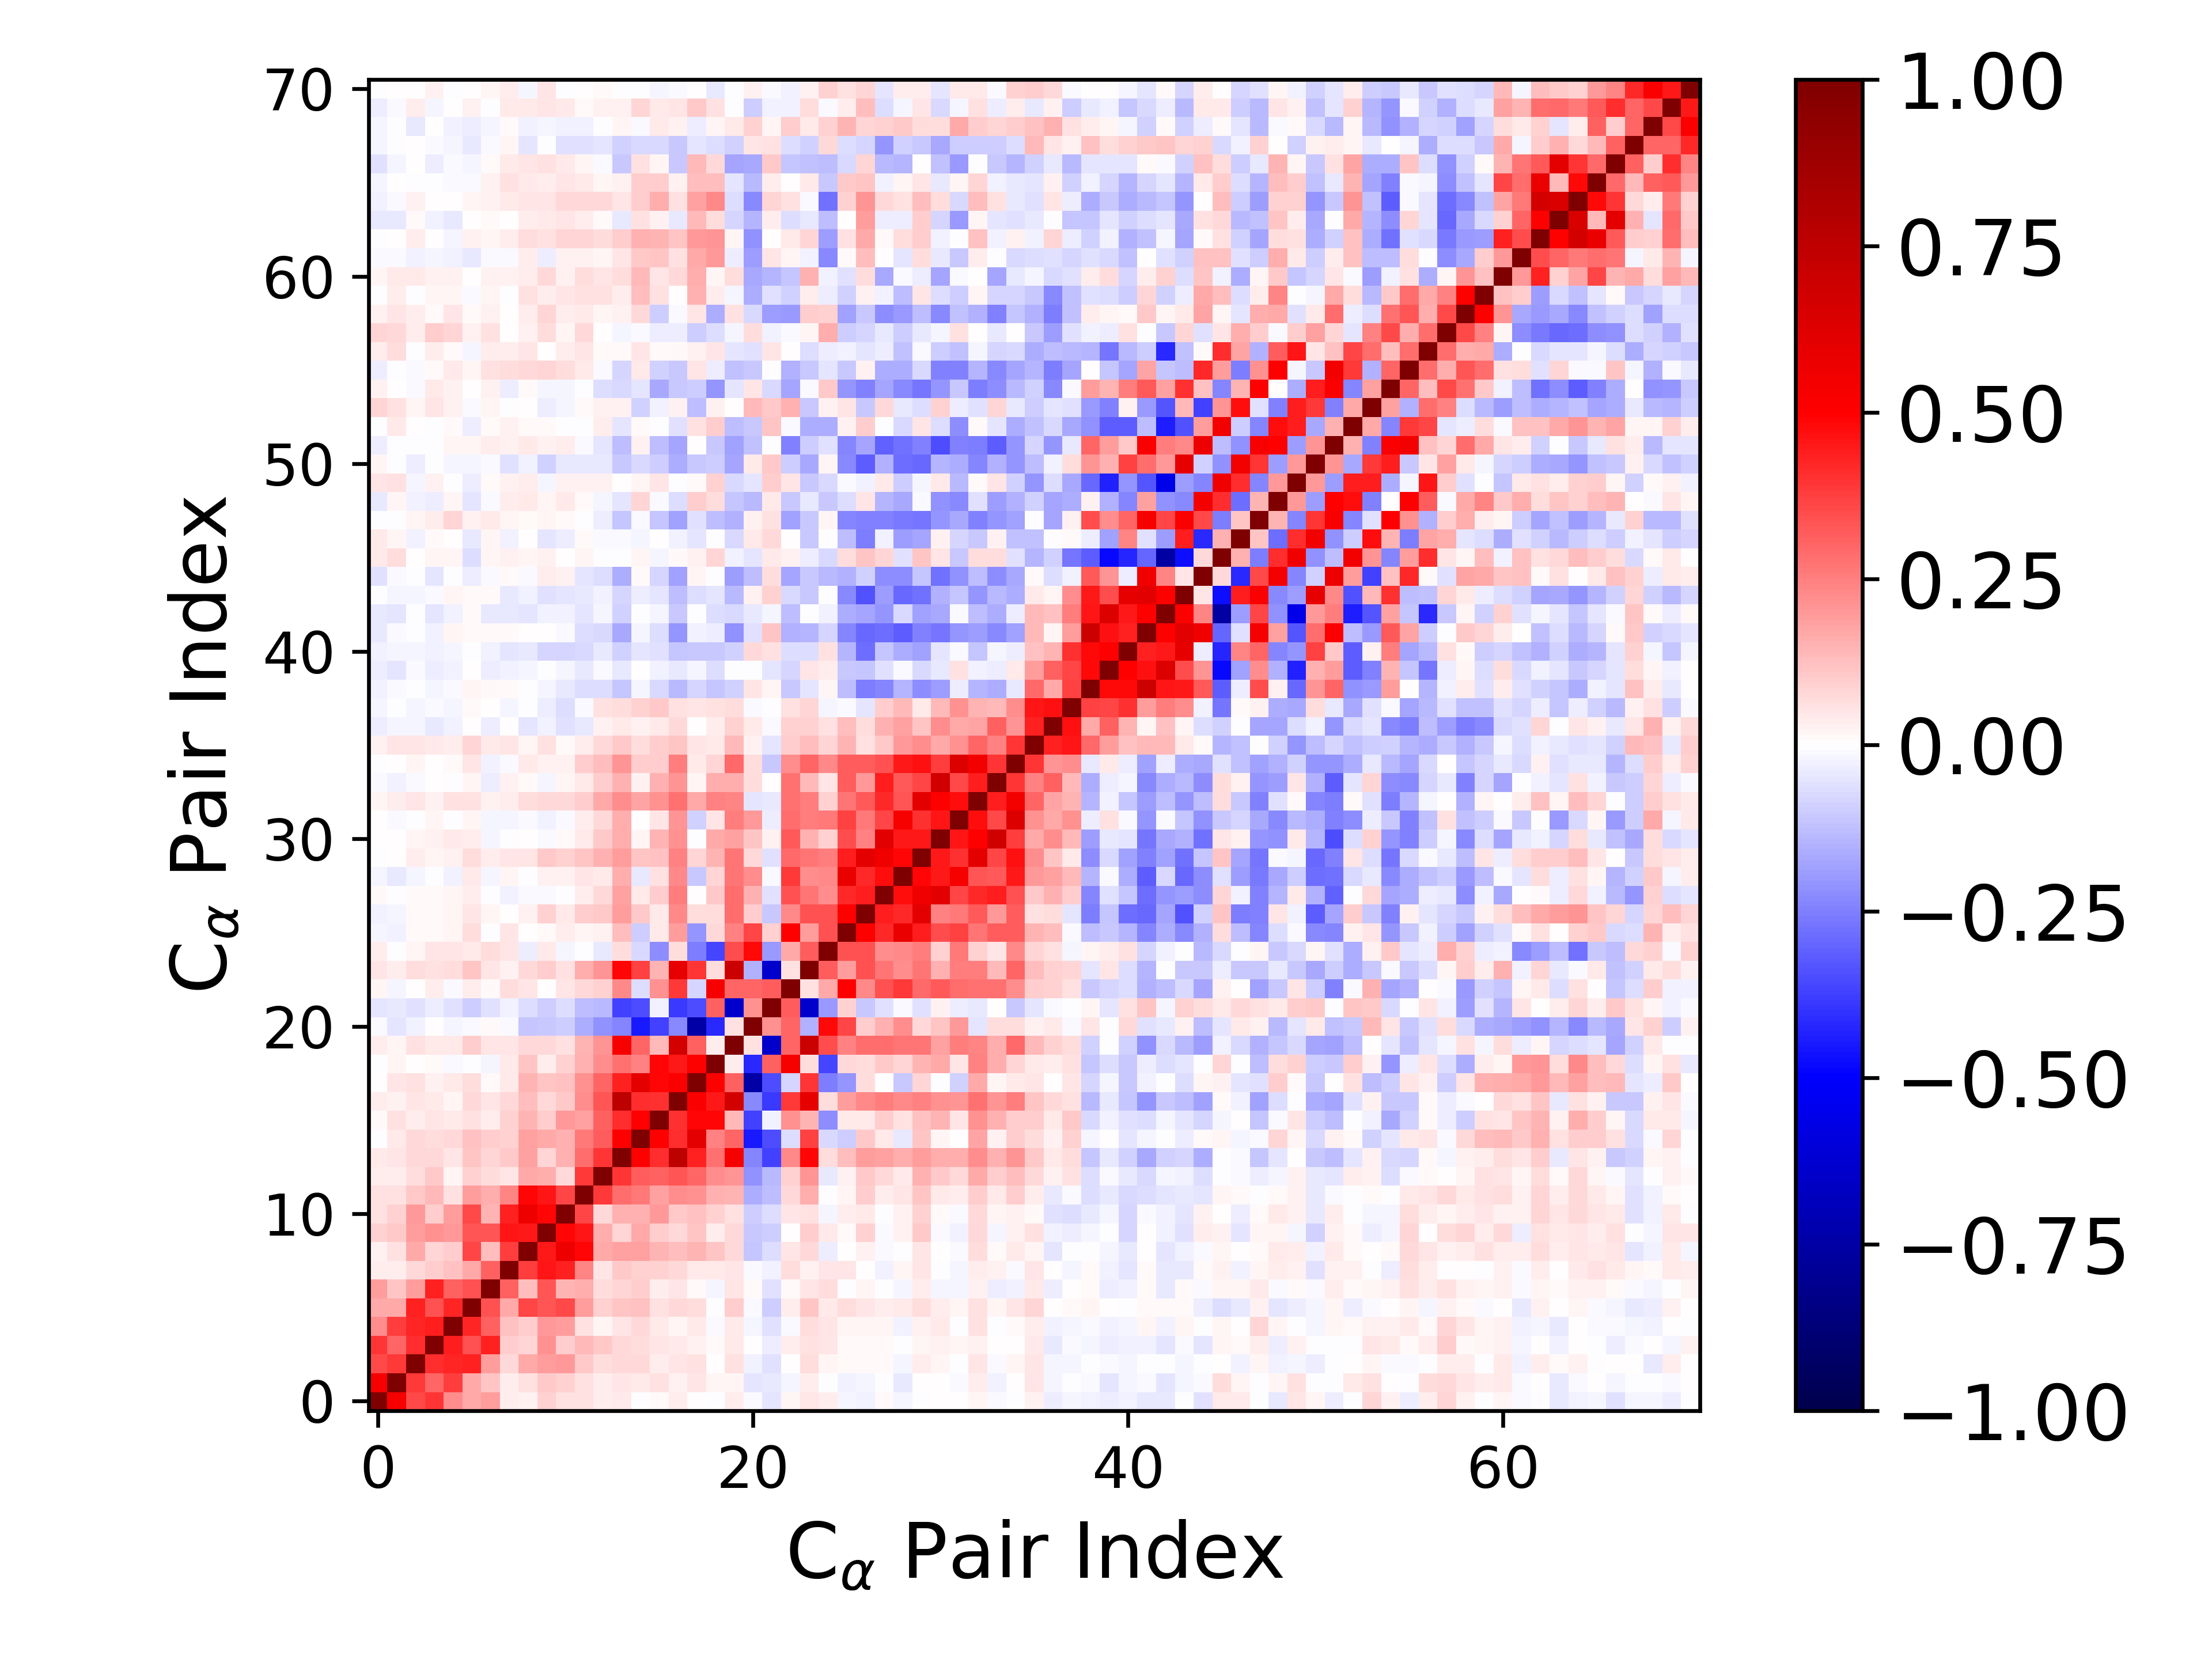

The data file committed next to this chart (first rows):
1.000000000000000000e+00, 5.234501397606666773e-01, 3.539654013987582615e-01, 3.976718032066957065e-01, 2.251051271576545443e-01, 1.688928547260153401e-01, 1.914029594859583405e-01, 3.683884244588406243e-02, 2.353868979064992900e-02, 9.104098435308455306e-02, 5.897126588677897158e-02, 5.764769937548684664e-02, 3.825192023135780967e-02, 4.646658852402484052e-02, -2.090829884964490789e-03, 1.137264126432205660e-02, 3.324977808894221537e-02, 3.810460309532855399e-03, -4.945910688743057788e-03, 3.735489332117195027e-02, -8.859604420283788764e-03, -5.098866410104378050e-02, 2.338980504580938369e-02, 4.826402407424406488e-02
5.234501397606666773e-01, 1.000000000000000000e+00, 3.872052346934257705e-01, 3.011066955494691721e-01, 3.791606209227340596e-01, 1.660819831441948113e-01, 1.153645337700237306e-01, 3.419749194625138627e-02, 5.470260848054969705e-02, 1.016735501999403574e-01, 8.653049537572951588e-02, 5.510975285329315632e-02, 3.569564460401348366e-02, 4.691841046765044682e-02, 4.225844560396442573e-02, 5.644293541096010586e-02, 2.369291629859837309e-02, 4.891726993925689382e-02, 2.112902004486835392e-02, 1.595677029558724772e-02, -4.714022093841530037e-02, -3.932625622010262056e-02, -1.753569491220859436e-02, 3.780890578558724485e-02
3.539654013987582615e-01, 3.872052346934257705e-01, 1.000000000000000000e+00, 4.120763341157148152e-01, 4.274140626605437143e-01, 4.342430500357930545e-01, 1.892279392086477496e-01, 7.216952836625066536e-02, 1.686657175319412894e-01, 1.918649823597060322e-01, 2.019440070680108279e-01, 1.055724868051827053e-01, 6.465588719831176501e-02, 7.382139867297292379e-02, 7.671814561494519347e-02, 3.142228535798366473e-02, 4.729012661172279919e-02, 5.761474823723520405e-02, 5.904037659390713039e-03, 5.537767099396483095e-02, -2.515004548839762030e-02, -5.724981426150906050e-02, 2.089023039164923223e-03, 6.459088072694330052e-02
3.976718032066957065e-01, 3.011066955494691721e-01, 4.120763341157148152e-01, 1.000000000000000000e+00, 4.431104878230369137e-01, 3.431404922439123539e-01, 4.367618963015287292e-01, 9.800763275949996023e-02, 8.375348337517912745e-02, 2.166139217008106188e-01, 9.782704605321072833e-02, 1.386485403129715799e-01, 1.092814731267706674e-01, 7.094677681261189750e-02, 6.251659330108833013e-02, 4.805587658348661056e-02, 4.552883633595024987e-02, 2.730105547956350465e-02, 1.286743768392021106e-02, 4.163486157675277272e-02, 6.334712944859552733e-03, -3.512639061270660112e-02, 3.807155226521111158e-02, 6.067879428389125196e-02
2.251051271576545443e-01, 3.791606209227340596e-01, 4.274140626605437143e-01, 4.431104878230369137e-01, 1.000000000000000000e+00, 4.228245273023983342e-01, 3.115137084398300615e-01, 1.219008208757382666e-01, 9.953531610109914163e-02, 1.986037587622275502e-01, 1.879405232771756973e-01, 5.625374457956696522e-02, 1.597996356365485524e-02, 4.911277374345902891e-02, 7.498680962745583878e-02, 4.223872177395632949e-02, 1.791327211405133873e-02, 4.358382961373270803e-02, -8.929292753078068787e-03, 4.099364248684371492e-02, -1.643574399461959420e-02, -6.106369912609982409e-02, -1.412688633557550137e-02, 6.373259695122478197e-02
1.688928547260153401e-01, 1.660819831441948113e-01, 4.342430500357930545e-01, 3.431404922439123539e-01, 4.228245273023983342e-01, 1.000000000000000000e+00, 3.362050958323686833e-01, 1.652870412441104775e-01, 3.656193246430242128e-01, 3.326491222310550278e-01, 3.527534038973442199e-01, 1.923816473443351049e-01, 8.728973804218340127e-02, 1.145785137617959387e-01, 1.198319747167432558e-01, 5.656809957858975613e-02, 7.509476419724099572e-02, 6.497701598368872677e-02, -3.493277571812950649e-03, 9.580266533017899044e-02, -1.158081838114244019e-02, -9.456266400569793285e-02, 3.394123372680833001e-02, 1.099724491063373555e-01
1.914029594859583405e-01, 1.153645337700237306e-01, 1.892279392086477496e-01, 4.367618963015287292e-01, 3.115137084398300615e-01, 3.362050958323686833e-01, 1.000000000000000000e+00, 3.078619095209784162e-01, 1.295088306452854832e-01, 3.353017146052547082e-01, 1.457764094484735873e-01, 1.625382802142444905e-01, 6.529636764490362455e-02, 8.379682309027156051e-02, 9.906914459536241002e-02, 3.701205564536259873e-02, 4.972318518267944409e-02, 1.377876443503481957e-02, -1.736177503014026471e-02, 5.040832671053557118e-02, 1.464709101873952132e-02, -6.102436303972339632e-02, 8.772558843157755165e-03, 4.997157159241372854e-02
3.683884244588406243e-02, 3.419749194625138627e-02, 7.216952836625066536e-02, 9.800763275949996023e-02, 1.219008208757382666e-01, 1.652870412441104775e-01, 3.078619095209784162e-01, 1.000000000000000000e+00, 3.813177919068171384e-01, 4.544741757847347574e-01, 4.332520023994856917e-01, 2.404494118436065475e-01, 4.724645457737706999e-02, 1.034756093199517141e-01, 8.783957896522150144e-02, 8.856502269895981383e-02, 7.600758887201022884e-02, 4.241185005675816161e-02, 4.592870988867357729e-02, 5.295359588160442055e-02, -1.330408139314353047e-02, -2.641170423042299084e-02, 6.602135545488548030e-02, 2.901810528442348366e-02
2.353868979064992900e-02, 5.470260848054969705e-02, 1.686657175319412894e-01, 8.375348337517912745e-02, 9.953531610109914163e-02, 3.656193246430242128e-01, 1.295088306452854832e-01, 3.813177919068171384e-01, 1.000000000000000000e+00, 4.502656354543133066e-01, 5.553359509887927370e-01, 4.898883334204582884e-01, 1.716279399650826876e-01, 1.838298142598485119e-01, 1.809454875005963581e-01, 1.473489792301379275e-01, 1.310634956486975145e-01, 1.449390714988224582e-01, 1.137991152743073886e-01, 7.729526108657903960e-02, -1.105559544159216839e-01, -6.936130223944807216e-02, 5.065604972613927531e-02, 7.206327992662528437e-02
9.104098435308455306e-02, 1.016735501999403574e-01, 1.918649823597060322e-01, 2.166139217008106188e-01, 1.986037587622275502e-01, 3.326491222310550278e-01, 3.353017146052547082e-01, 4.544741757847347574e-01, 4.502656354543133066e-01, 1.000000000000000000e+00, 4.860541693984886114e-01, 4.579224422384745030e-01, 1.619863825047521966e-01, 8.291460755056288823e-02, 1.641225949303176668e-01, 9.820699896906064097e-02, 7.217203600864563473e-02, 1.119845583801166028e-01, 3.724462987770874034e-02, 7.359504736257078961e-02, -1.031789785166922907e-01, -9.567411134216773083e-02, 6.880479029377894323e-03, 1.007013065940816632e-01
5.897126588677897158e-02, 8.653049537572951588e-02, 2.019440070680108279e-01, 9.782704605321072833e-02, 1.879405232771756973e-01, 3.527534038973442199e-01, 1.457764094484735873e-01, 4.332520023994856917e-01, 5.553359509887927370e-01, 4.860541693984886114e-01, 1.000000000000000000e+00, 3.660944630340787764e-01, 7.088248941399907799e-02, 1.554237023295529652e-01, 1.534815018706617296e-01, 1.963096139336825696e-01, 1.066825264620604730e-01, 1.173053927144329933e-01, 8.625418054626139697e-02, 5.693744373673512854e-02, -9.808181305015863105e-02, -6.791672679983480621e-02, 4.697910505859068109e-02, 5.610615546287003874e-02
5.764769937548684664e-02, 5.510975285329315632e-02, 1.055724868051827053e-01, 1.386485403129715799e-01, 5.625374457956696522e-02, 1.923816473443351049e-01, 1.625382802142444905e-01, 2.404494118436065475e-01, 4.898883334204582884e-01, 4.579224422384745030e-01, 3.660944630340787764e-01, 1.000000000000000000e+00, 3.895770138812437167e-01, 2.814776243376573839e-01, 2.592194834789478541e-01, 1.843565119926727502e-01, 2.263207499541541323e-01, 2.161509179942135428e-01, 1.515574571297802209e-01, 1.482901355156188705e-01, -1.638454114562463426e-01, -1.257551511274897782e-01, 7.726823282300249174e-02, 1.597608520498566276e-01
3.825192023135780967e-02, 3.569564460401348366e-02, 6.465588719831176501e-02, 1.092814731267706674e-01, 1.597996356365485524e-02, 8.728973804218340127e-02, 6.529636764490362455e-02, 4.724645457737706999e-02, 1.716279399650826876e-01, 1.619863825047521966e-01, 7.088248941399907799e-02, 3.895770138812437167e-01, 1.000000000000000000e+00, 3.969094739512136760e-01, 3.198800550909187690e-01, 3.104246356951750330e-01, 3.293060119807422192e-01, 2.984891355188469264e-01, 2.216340486874637805e-01, 2.080678588872215962e-01, -2.150734013936608235e-01, -1.385022514959010909e-01, 9.180252002299181535e-02, 2.060812850231890647e-01
4.646658852402484052e-02, 4.691841046765044682e-02, 7.382139867297292379e-02, 7.094677681261189750e-02, 4.911277374345902891e-02, 1.145785137617959387e-01, 8.379682309027156051e-02, 1.034756093199517141e-01, 1.838298142598485119e-01, 8.291460755056288823e-02, 1.554237023295529652e-01, 2.814776243376573839e-01, 3.969094739512136760e-01, 1.000000000000000000e+00, 4.963364648974329940e-01, 4.096513402219880695e-01, 7.532695752913681764e-01, 4.365522697328004798e-01, 2.779743782616767023e-01, 5.287794515950815510e-01, -2.406799722285723753e-01, -3.716784519881106141e-01, 2.273183021736198128e-01, 4.859067764747593832e-01
-2.090829884964490789e-03, 4.225844560396442573e-02, 7.671814561494519347e-02, 6.251659330108833013e-02, 7.498680962745583878e-02, 1.198319747167432558e-01, 9.906914459536241002e-02, 8.783957896522150144e-02, 1.809454875005963581e-01, 1.641225949303176668e-01, 1.534815018706617296e-01, 2.592194834789478541e-01, 3.198800550909187690e-01, 4.963364648974329940e-01, 1.000000000000000000e+00, 4.946754889389174958e-01, 4.131389182470102117e-01, 5.943761485861492888e-01, 2.428850737551641603e-01, 2.996037952510074986e-01, -4.489472941453674371e-01, -3.512952594445952759e-01, -6.450388580229059199e-02, 3.741527511444129317e-01
1.137264126432205660e-02, 5.644293541096010586e-02, 3.142228535798366473e-02, 4.805587658348661056e-02, 4.223872177395632949e-02, 5.656809957858975613e-02, 3.701205564536259873e-02, 8.856502269895981383e-02, 1.473489792301379275e-01, 9.820699896906064097e-02, 1.963096139336825696e-01, 1.843565119926727502e-01, 3.104246356951750330e-01, 4.096513402219880695e-01, 4.946754889389174958e-01, 1.000000000000000000e+00, 4.033715894972115246e-01, 4.888194719274389644e-01, 4.912267430146112224e-01, 1.390130102888989250e-01, -3.723468181934558863e-01, -3.124406972895519066e-02, 2.147736101974723755e-01, 1.412332873987826587e-01
3.324977808894221537e-02, 2.369291629859837309e-02, 4.729012661172279919e-02, 4.552883633595024987e-02, 1.791327211405133873e-02, 7.509476419724099572e-02, 4.972318518267944409e-02, 7.600758887201022884e-02, 1.310634956486975145e-01, 7.217203600864563473e-02, 1.066825264620604730e-01, 2.263207499541541323e-01, 3.293060119807422192e-01, 7.532695752913681764e-01, 4.131389182470102117e-01, 4.033715894972115246e-01, 1.000000000000000000e+00, 5.094648701012446379e-01, 4.513281770731017994e-01, 6.669155335398965212e-01, -2.318530936160538847e-01, -3.884454878207628248e-01, 3.831390070021282734e-01, 5.860174131237118056e-01
3.810460309532855399e-03, 4.891726993925689382e-02, 5.761474823723520405e-02, 2.730105547956350465e-02, 4.358382961373270803e-02, 6.497701598368872677e-02, 1.377876443503481957e-02, 4.241185005675816161e-02, 1.449390714988224582e-01, 1.119845583801166028e-01, 1.173053927144329933e-01, 2.161509179942135428e-01, 2.984891355188469264e-01, 4.365522697328004798e-01, 5.943761485861492888e-01, 4.888194719274389644e-01, 5.094648701012446379e-01, 1.000000000000000000e+00, 5.014239046128657895e-01, 3.122522263320423597e-01, -7.438462332124561316e-01, -3.472226062404899505e-01, -8.381917666552866908e-02, 3.932548387744836393e-01
-4.945910688743057788e-03, 2.112902004486835392e-02, 5.904037659390713039e-03, 1.286743768392021106e-02, -8.929292753078068787e-03, -3.493277571812950649e-03, -1.736177503014026471e-02, 4.592870988867357729e-02, 1.137991152743073886e-01, 3.724462987770874034e-02, 8.625418054626139697e-02, 1.515574571297802209e-01, 2.216340486874637805e-01, 2.779743782616767023e-01, 2.428850737551641603e-01, 4.912267430146112224e-01, 4.513281770731017994e-01, 5.014239046128657895e-01, 1.000000000000000000e+00, 3.366750383715375050e-02, -4.174336466758087894e-01, 3.110816267546016034e-01, 5.244777392406000383e-01, 6.610212158798765836e-02
3.735489332117195027e-02, 1.595677029558724772e-02, 5.537767099396483095e-02, 4.163486157675277272e-02, 4.099364248684371492e-02, 9.580266533017899044e-02, 5.040832671053557118e-02, 5.295359588160442055e-02, 7.729526108657903960e-02, 7.359504736257078961e-02, 5.693744373673512854e-02, 1.482901355156188705e-01, 2.080678588872215962e-01, 5.287794515950815510e-01, 2.996037952510074986e-01, 1.390130102888989250e-01, 6.669155335398965212e-01, 3.122522263320423597e-01, 3.366750383715375050e-02, 1.000000000000000000e+00, 6.017107112380394585e-02, -6.420363812295490913e-01, 3.001820246069082931e-01, 6.980424018034084854e-01
-8.859604420283788764e-03, -4.714022093841530037e-02, -2.515004548839762030e-02, 6.334712944859552733e-03, -1.643574399461959420e-02, -1.158081838114244019e-02, 1.464709101873952132e-02, -1.330408139314353047e-02, -1.105559544159216839e-01, -1.031789785166922907e-01, -9.808181305015863105e-02, -1.638454114562463426e-01, -2.150734013936608235e-01, -2.406799722285723753e-01, -4.489472941453674371e-01, -3.723468181934558863e-01, -2.318530936160538847e-01, -7.438462332124561316e-01, -4.174336466758087894e-01, 6.017107112380394585e-02, 1.000000000000000000e+00, 2.179346360553998385e-01, 3.012464460448847081e-01, -1.512879708989381400e-01
-5.098866410104378050e-02, -3.932625622010262056e-02, -5.724981426150906050e-02, -3.512639061270660112e-02, -6.106369912609982409e-02, -9.456266400569793285e-02, -6.102436303972339632e-02, -2.641170423042299084e-02, -6.936130223944807216e-02, -9.567411134216773083e-02, -6.791672679983480621e-02, -1.257551511274897782e-01, -1.385022514959010909e-01, -3.716784519881106141e-01, -3.512952594445952759e-01, -3.124406972895519066e-02, -3.884454878207628248e-01, -3.472226062404899505e-01, 3.110816267546016034e-01, -6.420363812295490913e-01, 2.179346360553998385e-01, 1.000000000000000000e+00, 3.138478711395661369e-01, -6.331763178742851883e-01
2.338980504580938369e-02, -1.753569491220859436e-02, 2.089023039164923223e-03, 3.807155226521111158e-02, -1.412688633557550137e-02, 3.394123372680833001e-02, 8.772558843157755165e-03, 6.602135545488548030e-02, 5.065604972613927531e-02, 6.880479029377894323e-03, 4.697910505859068109e-02, 7.726823282300249174e-02, 9.180252002299181535e-02, 2.273183021736198128e-01, -6.450388580229059199e-02, 2.147736101974723755e-01, 3.831390070021282734e-01, -8.381917666552866908e-02, 5.244777392406000383e-01, 3.001820246069082931e-01, 3.012464460448847081e-01, 3.138478711395661369e-01, 1.000000000000000000e+00, 6.128482768201795605e-02
4.826402407424406488e-02, 3.780890578558724485e-02, 6.459088072694330052e-02, 6.067879428389125196e-02, 6.373259695122478197e-02, 1.099724491063373555e-01, 4.997157159241372854e-02, 2.901810528442348366e-02, 7.206327992662528437e-02, 1.007013065940816632e-01, 5.610615546287003874e-02, 1.597608520498566276e-01, 2.060812850231890647e-01, 4.859067764747593832e-01, 3.741527511444129317e-01, 1.412332873987826587e-01, 5.860174131237118056e-01, 3.932548387744836393e-01, 6.610212158798765836e-02, 6.980424018034084854e-01, -1.512879708989381400e-01, -6.331763178742851883e-01, 6.128482768201795605e-02, 1.000000000000000000e+00
3.276482489341783072e-02, -4.446606152215793438e-04, 1.605252963886199050e-02, 4.761264409234784029e-02, 4.904018479508150813e-02, 4.201430272828615697e-02, 6.693133127610655098e-02, 4.854249357487766536e-02, -3.426942232321241594e-02, 4.307782702344836734e-02, -2.203505661346400260e-02, -4.429305722617244388e-03, -4.088379564020448720e-02, 6.897672725948980621e-02, -7.218046618171973516e-02, -2.193189372731020048e-01, 6.705518321085948696e-02, -2.560514080921827973e-01, -3.619627822268509654e-01, 3.459515549684809566e-01, 4.780658703825041989e-01, -1.981852805695598352e-01, 1.701371138355197987e-01, 3.143337662900113627e-01
-1.801700001760366682e-02, -2.378534146230336030e-02, 1.326846469346318509e-02, 1.256708162914834184e-02, 1.618544907745604958e-02, 6.491782112562957674e-02, -3.151804598547830460e-03, 5.356596455455151645e-02, 1.064585155651878376e-03, 1.055334697328962762e-02, 3.393907464348364100e-02, 2.190826879807470165e-02, 2.624117409711158866e-02, 1.309232054142764612e-01, -1.002124943323472045e-01, 4.448783580938294596e-02, 1.935985872683451403e-01, -2.064120783651390012e-01, 7.346907006907270332e-02, 2.435201208978391429e-01, 3.667986198896222572e-01, 8.749368401100146575e-02, 4.995902107029555062e-01, 1.890310751330764039e-01
-2.707230487659992649e-02, -1.744798840424803543e-02, 1.432808494691935504e-02, 1.370287294522858079e-02, 2.034703785255775541e-02, 5.175445420678904951e-02, 1.693487437087997510e-02, 6.927160935341419683e-03, 2.608511801299327054e-02, 8.665110004161853674e-02, 4.187804797381698696e-02, 1.008992972412672134e-01, 1.061065900481912988e-01, 1.920843035683889033e-01, 1.083859072004019486e-01, 4.448966607256968353e-02, 2.305883531819007126e-01, 6.593313564389848003e-02, 6.297979454567034785e-02, 2.839473911326417244e-01, 9.567292859113928072e-02, -1.051485988303210162e-01, 2.336171357813522365e-01, 3.367713852347068437e-01
9.766303664415772884e-03, -2.391482704472745226e-03, 1.139665808231453761e-02, 1.400390722736803879e-02, 2.072260989250628016e-02, 3.407328981858133432e-02, -4.313920326689534858e-04, -3.117102293786454606e-02, -1.376462644077543034e-02, -1.266942625412483502e-02, -3.885312407785072777e-04, 3.598326341654203842e-02, 7.744010140954021848e-02, 1.819573019237673839e-01, 4.053100370467791619e-02, 9.509546304033060504e-02, 2.517615896927223318e-01, 3.341961021170488603e-03, 1.082220987954425756e-01, 2.822742347528828244e-01, 1.491658676778791770e-01, -5.922305957920583064e-02, 3.391637149238480031e-01, 2.692008103535343255e-01
-2.147124941662905198e-02, -3.985228255687753990e-02, -1.650112841522542034e-02, -3.573621224495218771e-03, -2.349908842809261475e-02, 4.534016610125592150e-02, -1.917300760928962455e-02, 1.797660876894154047e-02, -3.886140172312842547e-03, 2.986968787035068282e-02, 2.607948432520417609e-02, 4.780722912061137475e-02, 4.543197889580569832e-02, 1.602687164456833846e-01, -3.995590800519383673e-02, 5.499164222062379037e-02, 2.306392733008189033e-01, -1.085111439573259451e-01, 8.165104997526861919e-02, 2.714939802985227857e-01, 2.258214858431612237e-01, -1.100526032633754488e-02, 3.839085815124833045e-01, 2.233347125536245537e-01
-6.589915555331718119e-03, 4.498466462402627049e-03, 3.392142390024008303e-02, 1.976162204706386621e-02, 2.927282337358665804e-02, 6.882548588321309169e-02, 3.597102105289783774e-02, 5.415433996493988072e-02, 4.956284039522868695e-02, 1.019757960721427575e-01, 8.886490004535735343e-02, 1.131346055133701650e-01, 1.516072692644037934e-01, 1.948054567581024576e-01, 1.124869773982798138e-01, 1.202901543251054528e-01, 2.484123864952167693e-01, 8.045850614976796100e-02, 1.435874151059514381e-01, 2.660322854013155713e-01, 7.092542988810836280e-02, -5.474234134243768923e-02, 2.925599267900061418e-01, 2.684470237851724894e-01
3.837138021924771381e-03, 6.504713021325781060e-03, 1.688712896102583655e-02, 2.862337362187502773e-02, 4.464139858200020378e-02, 3.356062703557074339e-02, -2.280115842521052844e-02, -3.669548737196585801e-03, 5.853696195308492715e-03, -1.410933740151646722e-02, 8.593632463787140990e-03, 4.414612298754248820e-02, 1.053185443816020972e-01, 1.591367091929229149e-01, 2.191545439715847018e-02, 1.413392547470614657e-01, 2.123855877755672639e-01, -2.213675966025357490e-04, 1.653520106914129761e-01, 1.854576962905492010e-01, 1.129147210874771601e-01, 2.912886449615992301e-02, 3.263208921999029566e-01, 1.487537378251545528e-01
1.147254715021977720e-03, -1.223507820751288701e-02, -4.403287495363180791e-04, 2.163649721257757466e-02, -5.220337948405154999e-03, 2.003616288906956422e-02, -1.840929095333256396e-02, -1.643539815220515510e-02, -1.281931137688054403e-02, -2.596263832538591582e-02, -1.017695559671671912e-02, 3.295342337049945308e-02, 7.336676341296920201e-02, 1.571558556599552958e-01, 6.127681042929118867e-03, 4.872943982839304800e-02, 2.062259116030503159e-01, -8.637378362312518598e-02, 5.289042808420242603e-02, 2.569385696978813138e-01, 2.009795201325644542e-01, -3.499111865918133613e-02, 2.874150866946161287e-01, 2.510696670651220153e-01
2.332529629046321135e-02, 3.167770469630815794e-02, 4.805228072673834588e-02, 3.053372826486860231e-02, 5.481574060750120381e-02, 6.078792680694500988e-02, 2.823297210953958081e-02, 3.469344769197559714e-02, 6.362009878342680946e-02, 7.677647681612619068e-02, 7.104475901174744923e-02, 9.893107688856038473e-02, 1.651252914529437454e-01, 2.231757707933875179e-01, 1.756307398099280215e-01, 2.182171516311337822e-01, 2.745522206335682114e-01, 1.665152817020144338e-01, 2.428545210574027668e-01, 2.409064355207313213e-01, -4.767725965005482902e-02, -4.676264772254170449e-02, 2.780106741421195515e-01, 2.527313211642319146e-01
-7.998357595780708831e-03, -2.458964237306510842e-02, -1.255308363222777841e-02, 7.020967574445429078e-03, -3.118381114800809414e-03, 1.819299725689823774e-02, -3.142986136824034438e-02, 2.394943276982861718e-02, 9.638335150650443120e-03, -2.037332132435431403e-02, 1.893068777174904127e-02, 4.542770017899684654e-02, 1.001433670717923607e-01, 1.554909839271791383e-01, 2.707159293792108651e-02, 1.500679237317548709e-01, 2.081184248520565605e-01, 1.886390715688439704e-02, 1.595589435448818705e-01, 1.639767064965609866e-01, 6.824388102945606882e-02, 7.215124545922158017e-03, 2.795613069672961970e-01, 1.358896436199647506e-01
-4.693573828927861610e-03, 2.589782620022771081e-03, 1.839792619223581949e-02, 4.904019240676323402e-03, 8.205405563477159714e-03, 5.220221049449209894e-02, -2.676036497364589137e-02, -8.197849835514614200e-03, 4.495444668374425079e-02, 2.436872190501577010e-02, 2.405898611494404135e-02, 9.581268076998600280e-02, 1.317224309100216706e-01, 2.051217943163828605e-01, 9.812963412834301014e-02, 9.990789917068093606e-02, 2.508649561395187577e-01, 4.624611313233415594e-02, 8.189691332834454773e-02, 2.915439480444100284e-01, 6.786002092746329373e-02, -1.077494870934961324e-01, 2.229166562156506270e-01, 3.046190645899963245e-01
2.810561813127260625e-02, 5.185128113536767447e-02, 4.755490589951780894e-02, 4.125290011008552610e-02, 3.802786891619762411e-02, 8.042220851454300046e-02, 4.381826221212367645e-02, 4.977042314523404815e-02, 2.301603323172951229e-02, 5.755709916555109412e-02, 8.698454895437643733e-03, 3.725414832611487204e-02, 7.494334605120310522e-02, 1.036459087122460765e-01, 7.026107522236407776e-02, 9.956878877399005789e-02, 1.160276697412367664e-01, 4.790559723420895200e-02, 4.568986624517840794e-02, 1.395636510955142462e-01, 2.996490154806804099e-02, -5.189790955106712844e-02, 9.425215449895692210e-02, 1.294261568030617982e-01
-3.229662484099980746e-02, -1.941158979035423685e-02, -2.109358351062438214e-02, -4.651827856020716162e-02, -2.990686243499925470e-02, 7.528358025023394566e-03, -3.548380044634513036e-02, 3.417902972496211496e-04, -5.063645974944965683e-02, -2.658012320651127053e-02, -5.837271144063286427e-02, -4.056196825737897610e-02, 2.676552400821090305e-02, 3.981882681678332314e-02, 2.958140666966456098e-02, 3.995692237663314716e-02, 7.704655507221874755e-02, 3.777608563393074388e-03, 3.214718203408025582e-02, 8.845844496515635480e-02, 3.974841343878523364e-02, -1.023534468773374013e-02, 9.252981269482730975e-02, 8.839003926892249896e-02
-2.324457468951700995e-02, -4.255592877282427140e-03, -1.815958553168845607e-02, -9.528991395629082123e-03, -1.676536224824233187e-02, 1.028155321273967714e-02, 2.237099374393296085e-03, -2.311368711395484984e-02, -7.096358178430856988e-04, -3.386554722305459841e-02, -6.276824938630960748e-02, -9.436565729630310220e-03, 6.053991751426150703e-02, 6.385559124030078249e-02, 9.155310457890780684e-02, 1.089877796603261201e-01, 6.182519522363941894e-02, 4.891967996028637883e-02, 5.963559132133090107e-02, 6.888608036287688363e-02, -9.115481347403265808e-03, -2.214782313508987209e-03, 5.912566019280904306e-02, 8.316453670731743797e-02
-2.601366737430833853e-02, -1.103027043580028996e-02, -1.091119926973156641e-03, -2.052560507900597769e-02, -1.078425397364770298e-02, 1.780478018617124431e-02, 9.457142043490766523e-03, 1.511289230883906647e-02, -4.334799255390535400e-03, -1.673188374889491431e-02, -3.955705569733633520e-02, -6.982649427465947856e-02, -6.615408851834911341e-02, -1.138989759698039866e-01, -1.817880214134531824e-02, -7.208569099437268923e-02, -1.380315486490970855e-01, -8.368515754034490384e-02, -1.116821111418599688e-01, -9.161038121647097077e-02, 4.899348246177744753e-02, 1.693182632586561973e-02, -1.037211174740370889e-01, -4.882683598059318897e-02
-3.790043826877725897e-02, -4.870756895942811304e-02, -1.072298273800651770e-02, -3.611968607674322790e-02, -2.742032091745768771e-02, 1.133144465149280846e-03, -3.785400508421726817e-02, -3.050646671558837272e-02, -2.099765578704883978e-02, -4.085072230289578561e-03, -1.991619307078448115e-02, -4.074679736054434565e-02, -1.380524813037425393e-02, -3.929254433440260846e-02, 6.751186644584275878e-03, -2.440298975140986829e-02, -4.432665715367665321e-02, -1.687579636462475940e-02, -6.567824664033478088e-02, -1.112274347673113941e-03, -5.259814663101354017e-03, -4.987798560333427111e-02, -7.945563736663818766e-02, 5.143073648264974429e-02
-2.652407263081069458e-02, -2.294392259396433112e-02, -2.235616162280377670e-02, -3.063018999129552347e-02, -1.710110896278220494e-02, -6.216310572998049247e-03, -3.049007075537255723e-02, -5.316592691754533362e-02, -4.140066064182208738e-02, -8.089225480857581418e-02, -8.474622989074526158e-02, -7.599911467587228131e-02, -4.550645518490765984e-02, -8.730750083833063724e-02, -5.032364040739005506e-02, -5.559674780261646826e-02, -1.165836183857189706e-01, -1.035655279740878704e-01, -1.031860295041315545e-01, -8.965001898136501501e-02, 7.758767145729014714e-02, 5.697605684470130605e-02, -6.692329785017900323e-02, -6.718996354679337979e-02
-3.975617764439216828e-02, -1.193066600420593024e-02, -1.468860944078036451e-03, -3.000896864741269682e-02, 2.323922621741672870e-02, 1.239760504820159800e-02, 1.477718263305359721e-02, 1.356932937901269426e-02, 3.006047534556955531e-03, 4.040940297850886993e-03, -9.856907765920285350e-03, -6.860330690889915317e-02, -7.276509613165020596e-02, -1.647932986278665413e-01, -1.635723052410783737e-02, -6.945940834925527774e-02, -2.051055615407929578e-01, -2.611355346212216114e-02, -3.618944208757728792e-02, -2.145727726210052144e-01, -5.478843128312022720e-02, 1.132088284356171232e-01, -1.542742508441622140e-01, -1.424243451772526370e-01
-4.445580406477764313e-02, -5.241460903105923247e-02, -4.706095980216512542e-03, -5.179228500133824242e-02, -2.493268274474233145e-02, 1.458768947443835409e-02, -4.247339114218513095e-02, -4.557652959984652419e-02, -5.093492190808131259e-02, -2.686329325570458934e-02, -2.490492548560684430e-02, -4.950863778773434420e-02, -2.219680776687751877e-02, -9.084712087086313503e-02, -1.173426529164038525e-03, -2.144453452386639938e-02, -1.071726645867637773e-01, -5.831251584448103598e-03, -6.393003507228940674e-02, -7.377956549787782758e-02, -4.605132978748568973e-02, -2.138638222263897215e-02, -1.307250675790879169e-01, -4.763584435232929952e-03
-3.024254751879358778e-03, -1.767831739148094036e-02, -1.831399027061687834e-02, -9.006350630805255025e-03, 1.681978870713455795e-02, 1.130833894519612734e-02, 1.312605041847275840e-02, -4.606950835949128603e-02, -2.411688159746163199e-02, -5.795969112278558794e-02, -5.325118848504777763e-02, -4.610726345521456992e-02, -3.000898817183619491e-02, -8.461239346886900714e-02, -3.471448890331383513e-02, -5.117711869820699977e-02, -1.291365115957832099e-01, -6.594359940764475680e-02, -5.212574327811180658e-02, -1.388139107877579548e-01, 2.421605696061042076e-02, 8.999754008758278911e-02, -7.544816954998087577e-02, -1.078854997796509230e-01
-5.580641262199514258e-02, -1.513420438177393371e-02, -4.505411318391196185e-03, -5.222740691689735371e-02, -2.495554583118466795e-03, -3.619990303209578292e-02, -1.278544043007727796e-02, 1.230367073462958899e-02, -1.036305866436796133e-02, 3.716645152181068112e-02, 2.676248392853322264e-02, -4.824846102816616328e-02, -7.012115229161358654e-02, -1.589269471065605233e-01, 1.425788198416686609e-02, -8.327952636309920997e-02, -1.806439534705573113e-01, 1.903207642785630441e-02, -6.476215324154716534e-03, -1.913142920859599860e-01, -1.291161543107224308e-01, 6.370883961471020263e-02, -1.779904386514053749e-01, -1.079773590028421520e-01
4.548850720265042863e-02, 6.621944007252600350e-02, 6.526327471436941846e-05, 2.338434713379085317e-02, 2.221885911013010695e-02, -6.971069707580494768e-02, 1.994426887503070872e-02, 3.111480824526973929e-02, 2.123648001570905761e-02, 2.757482820302615406e-02, 4.810939886987721415e-04, 1.966228268582538921e-02, -2.448202265835528954e-03, -1.202055562716380487e-03, 1.977000232800920840e-02, -2.105638673255675122e-02, 1.485551415463683481e-02, 2.718528148797608873e-02, 7.883986817823195048e-02, -2.769323396023357087e-02, -4.911047556051593987e-02, 4.051451311511568981e-02, 2.517994803047877636e-02, -3.354986934251015518e-02
4.630013669367485929e-02, 2.029452376264935173e-02, -2.793214972680996624e-02, 1.014845575777006612e-02, 5.992627867651592437e-04, -4.008413418518615157e-02, 1.633707232857395733e-02, -2.605073080254989917e-02, 4.239696820562093363e-03, -5.343982420691913149e-02, -3.432031557391241466e-02, 9.959082386024570993e-03, -1.177017694765401280e-02, -8.669595014948643444e-03, -1.908604493216400910e-02, 4.567034038100712887e-03, -2.645495275491413847e-02, -5.203312473271790722e-02, -7.401994841067180593e-03, -7.312122531993793528e-02, 3.970685140071977121e-02, 7.352114540489812500e-02, 7.276083485323367461e-03, -1.060759734270176752e-01
-1.356233767056223426e-04, -7.828340115718165773e-04, 1.640544977655431988e-02, 3.185840376243561506e-02, 7.838364463346846056e-02, 2.959061488266075471e-02, 4.100955642639329823e-02, 2.093912524450113055e-02, 1.311898901255741275e-02, 1.657092223905665476e-02, 1.058142983282228840e-02, -4.461049558894790608e-03, -3.407371910044882518e-02, -1.124889011707189274e-01, -1.504414718856684520e-02, -1.105606690493099453e-01, -1.858685203474758907e-01, -6.229046232317386050e-02, -1.326571721814999161e-01, -1.559957578885163287e-01, 2.950041989176328122e-02, 6.243384328338189709e-02, -1.808092620023523944e-01, -1.083063371021142640e-01
-3.935071262507278816e-02, 2.276580648275885674e-02, -2.554123427771818125e-02, -3.456021626764022026e-02, 1.687136791272399183e-02, -5.031106137219835267e-02, -1.039206372987718993e-02, 3.864712934753756352e-02, 4.112179473894875259e-02, 1.634457631144134102e-02, 4.125050520570086587e-02, 9.895583559727392370e-03, -1.851995069164701427e-02, -5.321433441944094234e-02, 8.380552630271990988e-02, -8.421936121075083645e-03, -6.336091594024652329e-02, 1.004727966651329935e-01, 6.349688162057288976e-02, -1.155733432905211161e-01, -1.358151929290617177e-01, 4.646445550513663564e-02, -1.016629646103075074e-01, -4.453391487256740111e-02
5.334966593955085823e-02, 5.867252863502112753e-02, -1.614034549819274439e-02, 2.408643256809529093e-02, -5.167464066911714102e-03, -3.841296605165106515e-02, 1.368149773769972849e-02, 2.601467718100445095e-02, 3.613389414117054721e-02, -1.983695771908973796e-02, 2.787334893952795808e-02, 2.747004155640002387e-02, 2.360865865493096821e-02, 6.385561813745097015e-03, 1.972141222187386370e-02, 4.742435425380727571e-02, -4.792652555604937602e-03, 1.096302061843012522e-02, 8.614218984261746981e-02, -7.357103427559301412e-02, -5.037877641209989599e-02, 1.011974836204050793e-01, 5.221521671975102447e-02, -1.025550898364244734e-01
2.181658466811381078e-02, -4.706347309561952942e-03, -3.442964938540125919e-02, -3.963282399419720652e-03, -1.927114645964978987e-02, -1.710750521262199147e-02, -7.833112500991635044e-03, -6.200917195163942880e-02, -2.900279566809044890e-02, -8.682448394015587767e-02, -4.607349421919995636e-02, -4.609686031913703963e-02, -4.087159002075317626e-02, -1.086565225279163271e-01, -7.376304686516303721e-02, -9.535490314627068087e-02, -1.567884586125976309e-01, -1.043017122150186604e-01, -9.710860771143298154e-02, -1.718837949422633848e-01, 4.636961953351296378e-02, 1.081559685674553101e-01, -9.459682616132511490e-02, -1.695667385903255331e-01
-3.474458895694742394e-02, -4.954697088900113710e-04, -4.079418714475135758e-03, -7.758140102221106754e-03, 2.119110491634996693e-02, 2.092364557450446250e-02, 3.370931643576503128e-02, 2.666081343085389618e-02, 4.389197205456545764e-02, 2.772624567090194517e-02, 3.302903922332788705e-02, -1.216824381855321179e-02, -5.078295667965259524e-02, -1.317760447065342011e-01, 2.589013848892787045e-02, -1.324041310970217322e-01, -1.756575057888764835e-01, 4.691442590221416541e-03, -1.020020561268389359e-01, -1.858069910677713488e-01, -1.203772612407180420e-01, -9.770417734183948111e-05, -2.487335884258511653e-01, -1.013467331683354927e-01
-1.712685349771517554e-03, 3.910999044080435555e-02, 5.726541714619556162e-03, -2.705682127578727583e-03, 9.366719355962773927e-03, -3.648613607573555212e-02, 9.086180873311098041e-03, 2.862203849012473489e-02, 1.466403230806170160e-02, 1.107129648597019074e-02, -2.919902193096795325e-03, -6.469700797273027215e-03, 3.528469884096695208e-02, -5.321140723825350249e-02, 1.486123175838534316e-02, -7.387458636070031240e-03, -5.904547401505957915e-02, 5.967584518755411627e-02, 9.809342024794559523e-02, -1.308871251797309454e-01, -1.052476544691348243e-01, 1.146030576694435366e-01, -1.402546976033473315e-02, -1.635053440918531609e-01
8.330989630841306726e-02, 5.683026904188367978e-02, 1.598988743905719115e-02, 5.081566467136575810e-02, 3.009492061362574813e-02, -1.140627722635854241e-02, 1.733192624124479247e-02, -6.040234957589964149e-03, 3.790725879867151357e-03, -3.418370813666657404e-02, -2.104520742235506045e-02, 7.836310664685984181e-03, 2.504002122900706589e-02, 2.868124861363491665e-02, -8.889605144825535321e-02, -2.411374680683730024e-02, 2.696526614752557671e-02, -1.312173455716473813e-01, 2.642785844977969811e-02, 1.896131834963873442e-04, 1.399639445109546743e-01, 1.086658534093974393e-01, 1.548602280685942856e-01, -1.066078875464004649e-01
2.420696224597424645e-02, 5.947722802124065858e-03, -1.149588321441717340e-02, 3.958031143922059042e-02, 2.987198846827101087e-02, 3.187093957091198613e-03, 2.682073879212314507e-02, -3.323285885160888464e-02, 9.237549610650071588e-03, -2.226089435279633363e-02, -2.341586505474938310e-02, -7.596355235531628870e-03, -6.748733756445328413e-02, -7.369951789915268892e-02, -5.148571377873979726e-02, -1.708971672987427970e-01, -1.026328504172745598e-01, -9.881403488672728386e-02, -2.096884044684165782e-01, -5.098688129152789683e-02, 5.446918484989557441e-02, -7.594234505444427685e-02, -1.787728738137719375e-01, -1.530184319595713667e-02
-3.619813819566507912e-02, -8.478125472150762644e-05, -9.561769644937391163e-03, 1.104050752604376386e-02, 3.950656374816879229e-02, 1.914910967905284964e-02, 5.637204608059456779e-02, 7.030415692819858009e-02, 7.116451618543684354e-02, 8.450046816150434681e-02, 6.482849903454536433e-02, 4.252127771459052186e-02, -1.164832586316307851e-02, -8.415722318350754572e-02, 4.288520713177869370e-02, -8.802286465368713841e-02, -1.016144604059057988e-01, 4.896980356181900029e-02, -3.716199872542391008e-02, -1.208354740145890227e-01, -1.058992650620527859e-01, -6.670567320542829769e-03, -1.551543301561064958e-01, -1.021465647153268624e-01
3.844300823815564871e-02, 6.252891034442360774e-02, -4.379886265192984261e-03, 3.820002334359710872e-02, 1.114058918354368828e-02, -1.670485490389815239e-02, 3.835079402779208169e-02, 3.363782658591827485e-02, 5.170321720902232299e-02, 5.390262947285094815e-03, 3.640997908191823118e-02, 5.373856406401389396e-02, 8.523556640225424599e-03, 1.426084061979972922e-02, 5.269446112964368961e-02, 1.338602631407331996e-02, 8.867372685599698642e-03, 2.448100821543626113e-02, 5.420383256802613348e-02, -4.766603611616739705e-02, -5.862199145670335398e-02, 4.922581936202693326e-02, 1.731404295696311539e-04, -6.668209367170475910e-02
8.410902168033203286e-02, 7.054123792515820668e-02, 3.574236994100100928e-02, 9.640982398337545611e-02, 8.211391134813263160e-02, 2.789819091047182273e-02, 6.070158691067539108e-02, 5.296907431887725240e-03, 3.095836956643306659e-02, 6.637361817695509869e-02, 1.849265199062523693e-02, 7.480255776445897398e-02, 2.197118119571845121e-03, -1.658225422500677129e-02, -1.210949023033446731e-02, -3.615254935106635564e-02, -3.828008050764832026e-02, -9.774015035445736410e-02, -6.655013255252066606e-02, -2.042193619250552705e-02, 6.291142450880742032e-02, -2.382994376660965696e-02, -1.228298049148758217e-02, 2.102714097824959216e-02
2.586021258787244564e-02, 4.926717171362374192e-02, 3.362002078448408232e-02, 1.395532319978364487e-02, 5.163823974758366409e-02, 1.229917468081756851e-02, 2.491241878029426884e-02, 6.077484424938133477e-03, 3.427936533717139411e-02, 7.835065553394182647e-02, 3.157259411993081771e-02, 4.313953851212338347e-02, 2.279649667524557416e-02, 2.391399812480939774e-02, 7.360469162713562108e-02, -9.426107504341006693e-02, -1.037615050679649084e-02, 5.134777682434231438e-02, -1.576952022308616697e-01, 5.830880330425971397e-02, -7.168021629427137609e-02, -1.900427581461411608e-01, -1.991215177124107116e-01, 9.464798488280694311e-02
-5.025967630012518174e-04, 3.282461607357250316e-02, -3.608649537135503842e-03, 2.082082744890001447e-02, 2.316752678792566994e-02, -8.327361219118836061e-03, 2.165898286237117817e-02, -2.927365083083660960e-03, 5.699146783474833694e-02, 3.256756676382640409e-02, 4.692430593974378922e-02, 5.695322983737499678e-02, 5.896973311133232171e-02, 3.850823257023594515e-02, 1.252046149694354404e-01, 5.779580192197029953e-02, 3.446841929454081809e-03, 1.542779408298759758e-01, 3.251342398170086606e-02, -2.266802122421305438e-02, -1.611990004523881637e-01, -5.997056047044214272e-02, -8.802894174011074990e-02, 3.618222205908677713e-02
1.873369413969477523e-02, 3.923019668929834947e-02, 4.222118297410572957e-02, 2.769957675274373546e-02, 2.837427338364349391e-02, 6.837942160526217818e-03, 2.382742748606988398e-02, 2.912370711274915591e-02, 3.327545392830373594e-02, 7.122362250487865309e-02, 2.600362124094739158e-02, 6.326801450951985428e-02, 5.328253411241841431e-02, 6.470313122682797013e-02, 1.398675564573975960e-01, 4.768130655646891231e-02, 7.032452661508510616e-02, 1.612759074236981560e-01, 2.031108697378077380e-02, 6.579651024726694553e-02, -1.700121503196065087e-01, -1.422353728905662584e-01, -1.135259285883730151e-01, 1.488991875178184987e-01
... 10 more rows
